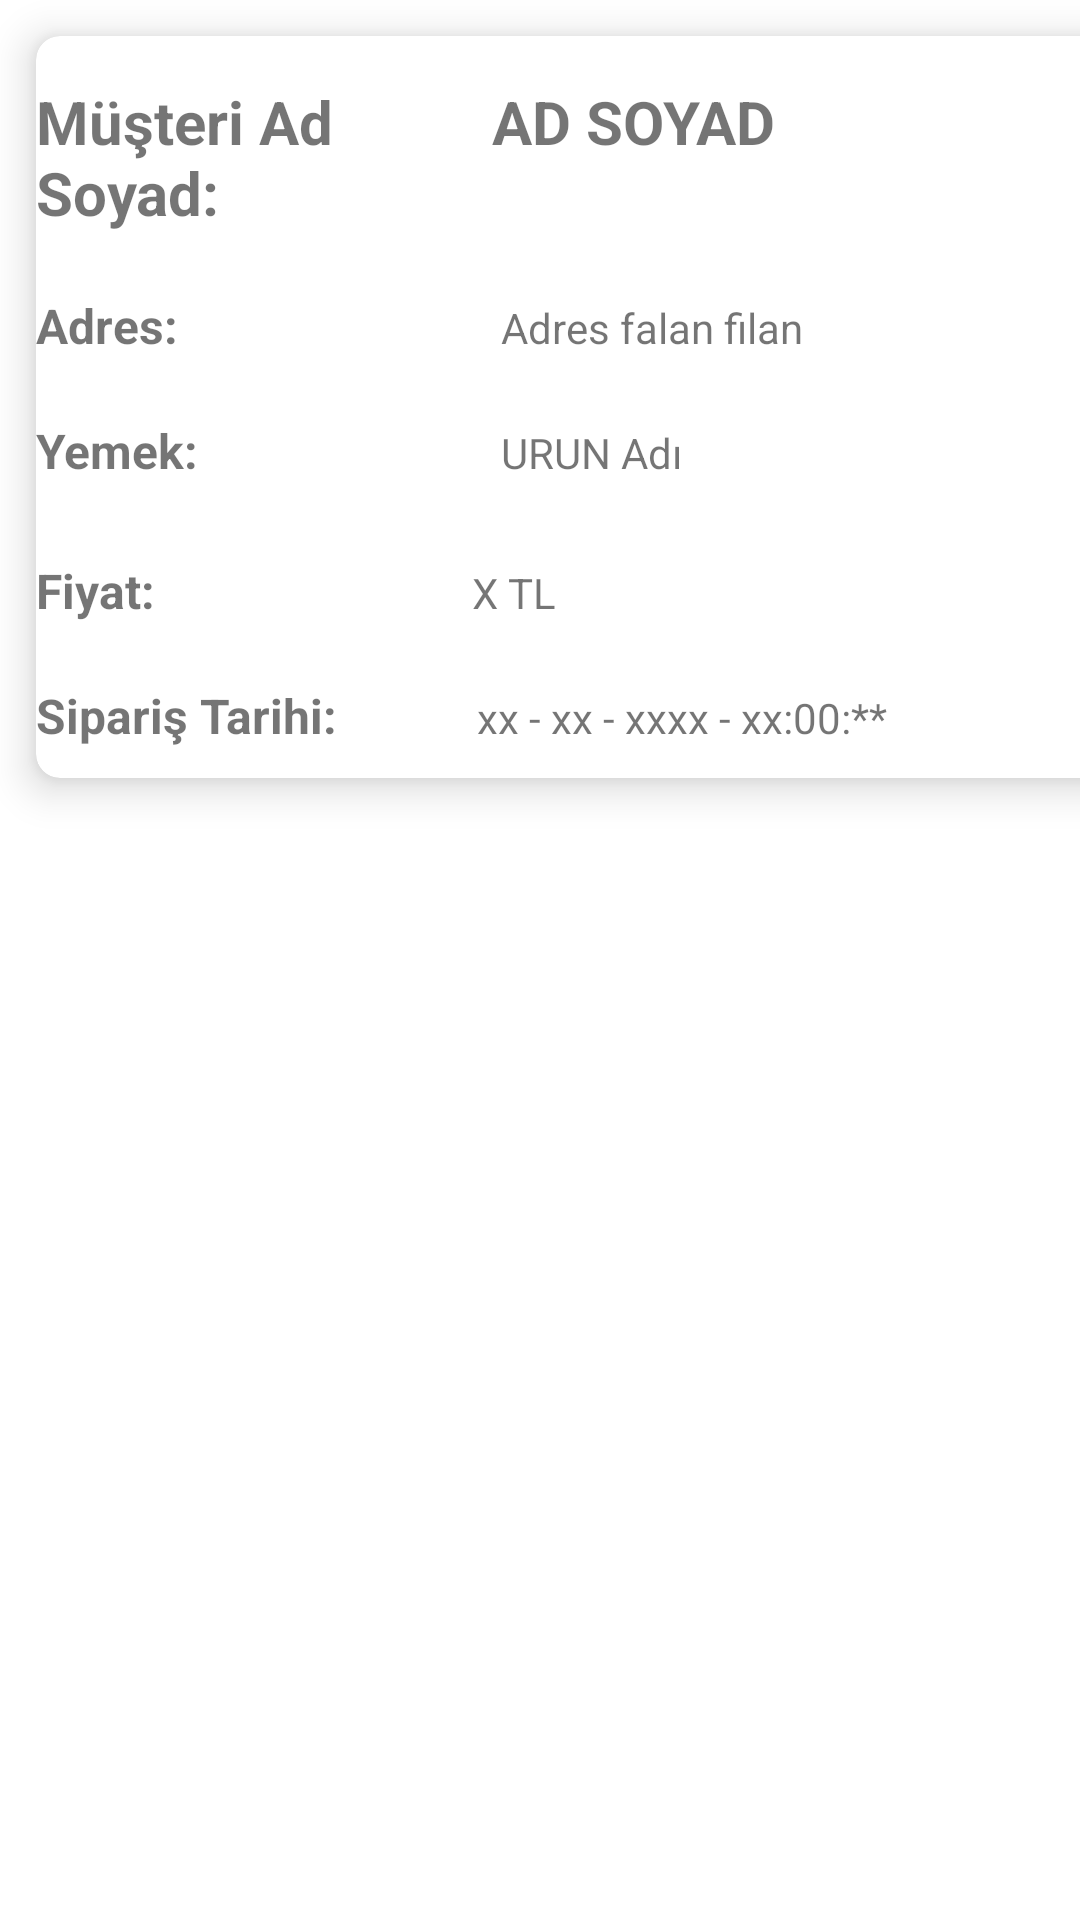

Layout XML and referenced resources for this Android screen:
<!-- AndroidManifest.xml: application theme Theme.FoodDeliverySystem -->
<!-- res/layout/recyclerview_restoran_siparisler.xml -->
<?xml version="1.0" encoding="utf-8"?>
<androidx.constraintlayout.widget.ConstraintLayout
    xmlns:android="http://schemas.android.com/apk/res/android"
    xmlns:app="http://schemas.android.com/apk/res-auto"
    android:layout_width="wrap_content"
    android:layout_height="wrap_content"
    xmlns:card_view="http://schemas.android.com/apk/res-auto">

    <androidx.cardview.widget.CardView
        android:layout_width="380dp"
        android:layout_height="wrap_content"
        android:layout_margin="12dp"
        app:layout_constraintBottom_toBottomOf="parent"
        app:layout_constraintEnd_toEndOf="parent"
        app:layout_constraintHorizontal_bias="0.0"
        app:layout_constraintStart_toStartOf="parent"
        app:layout_constraintTop_toTopOf="parent"
        app:layout_constraintVertical_bias="0.0"
        app:cardCornerRadius="8dp"
        app:cardElevation="8dp">

        <LinearLayout
            android:layout_width="match_parent"
            android:layout_height="match_parent"
            android:orientation="vertical">

            <LinearLayout
                android:layout_width="match_parent"
                android:layout_height="wrap_content"
                android:orientation="horizontal"
                android:layout_marginTop="15dp"
                android:layout_marginBottom="5dp">

                <TextView
                    android:id="@+id/textView34"
                    android:layout_width="4dp"
                    android:layout_height="wrap_content"
                    android:layout_weight="1"
                    android:text="Müşteri Ad Soyad: "
                    android:textSize="20sp"
                    android:textStyle="bold" />

                <TextView
                    android:id="@+id/tvRestoranAdSoyad"
                    android:layout_width="80dp"
                    android:layout_height="wrap_content"
                    android:layout_weight="1"
                    android:text="AD SOYAD "
                    android:textSize="20sp"
                    android:textStyle="bold"/>
            </LinearLayout>

            <LinearLayout
                android:layout_width="match_parent"
                android:layout_height="wrap_content"
                android:orientation="horizontal"
                android:layout_marginTop="15dp"
                android:layout_marginBottom="5dp">

                <TextView
                    android:id="@+id/textView34"
                    android:layout_width="20dp"
                    android:layout_height="wrap_content"
                    android:layout_weight="1"
                    android:text="Adres:"
                    android:textSize="16sp"
                    android:textStyle="bold" />

                <TextView
                    android:id="@+id/tvRestoranAdres"
                    android:layout_width="90dp"
                    android:layout_height="wrap_content"
                    android:layout_weight="1"
                    android:text="Adres falan filan"
                    />
            </LinearLayout>

            <LinearLayout
                android:layout_width="match_parent"
                android:layout_height="wrap_content"
                android:orientation="horizontal"
                android:layout_marginTop="15dp"
                android:layout_marginBottom="15dp">

                <TextView
                    android:id="@+id/textView34"
                    android:layout_width="20dp"
                    android:layout_height="wrap_content"
                    android:layout_weight="1"
                    android:text="Yemek:"
                    android:textSize="16sp"
                    android:textStyle="bold" />

                <TextView
                    android:id="@+id/tvRestoranYemek"
                    android:layout_width="90dp"
                    android:layout_height="wrap_content"
                    android:layout_weight="1"
                    android:text="URUN Adı"
                    />
            </LinearLayout>

            <LinearLayout
                android:layout_width="match_parent"
                android:layout_height="wrap_content"
                android:orientation="horizontal"
                android:layout_marginTop="10dp"
                android:layout_marginBottom="10dp">

                <TextView
                    android:id="@+id/textView34"
                    android:layout_width="1dp"
                    android:layout_height="wrap_content"
                    android:layout_weight="1"
                    android:text="Fiyat:"
                    android:textSize="16sp"
                    android:textStyle="bold" />

                <TextView
                    android:id="@+id/tvRestoranFiyat"
                    android:layout_width="90dp"
                    android:layout_height="wrap_content"
                    android:layout_weight="1"
                    android:text="X TL"
                    />
            </LinearLayout>
            <LinearLayout
                android:layout_width="match_parent"
                android:layout_height="wrap_content"
                android:orientation="horizontal"
                android:layout_marginTop="10dp"
                android:layout_marginBottom="10dp">

                <TextView
                    android:id="@+id/textView34"
                    android:layout_width="wrap_content"
                    android:layout_height="wrap_content"
                    android:layout_weight="1"
                    android:text="Sipariş Tarihi: "
                    android:textSize="16sp"
                    android:textStyle="bold" />

                <TextView
                    android:id="@+id/tvRestoranTarih"
                    android:layout_width="233dp"
                    android:layout_height="wrap_content"
                    android:text="xx - xx - xxxx - xx:00:**" />
            </LinearLayout>


        </LinearLayout>

    </androidx.cardview.widget.CardView>


</androidx.constraintlayout.widget.ConstraintLayout>
<!-- resources referenced by this layout -->
<resources>
  <style name="Theme.FoodDeliverySystem" parent="Theme.MaterialComponents.DayNight.DarkActionBar">
          
          <item name="colorPrimary">@color/purple_500</item>
          <item name="colorPrimaryVariant">@color/purple_700</item>
          <item name="colorOnPrimary">@color/white</item>
          
          <item name="colorSecondary">@color/teal_200</item>
          <item name="colorSecondaryVariant">@color/teal_700</item>
          <item name="colorOnSecondary">@color/black</item>
          
          <item name="android:statusBarColor">?attr/colorPrimaryVariant</item>
          
      </style>
  <!-- not gathered from this repository: default colours our renderer supplied (Android Studio template values) -->
  <color name="purple_500">#FF6200EE</color>
  <color name="purple_700">#FF3700B3</color>
  <color name="teal_200">#FF03DAC5</color>
  <color name="teal_700">#FF018786</color>
  <color name="black">#FF000000</color>
  <color name="white">#FFFFFFFF</color>
</resources>
